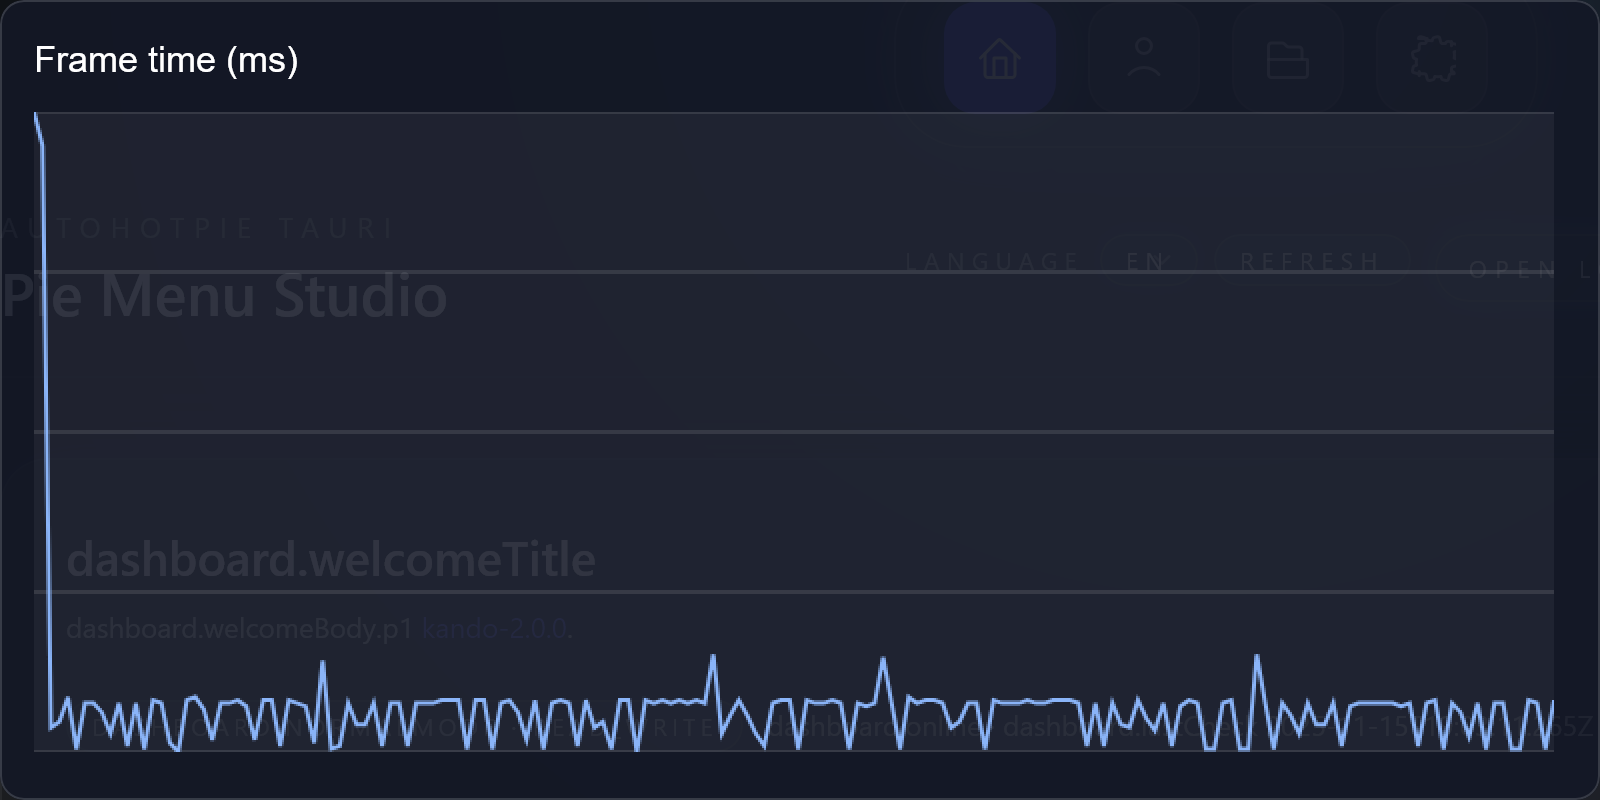

The data file committed next to this chart (first rows):
frame, index, frame_time_ms
1, 0, 224
2, 1, 213
3, 2, 22
4, 3, 24
5, 4, 32
6, 5, 15
7, 6, 30
8, 7, 30
9, 8, 27
10, 9, 20
11, 10, 30
12, 11, 16
13, 12, 30
14, 13, 15
15, 14, 31
16, 15, 30
17, 16, 17
18, 17, 14
19, 18, 31
20, 19, 32
21, 20, 28
22, 21, 18
23, 22, 30
24, 23, 30
25, 24, 31
26, 25, 29
27, 26, 18
28, 27, 31
29, 28, 31
30, 29, 16
31, 30, 31
32, 31, 30
33, 32, 29
34, 33, 17
35, 34, 44
36, 35, 15
37, 36, 16
38, 37, 30
39, 38, 23
40, 39, 23
41, 40, 30
42, 41, 16
43, 42, 30
44, 43, 30
45, 44, 16
46, 45, 30
47, 46, 30
48, 47, 30
49, 48, 31
50, 49, 31
51, 50, 31
52, 51, 15
53, 52, 31
54, 53, 31
55, 54, 15
56, 55, 30
57, 56, 31
58, 57, 27
59, 58, 18
60, 59, 31
... 120 more rows
